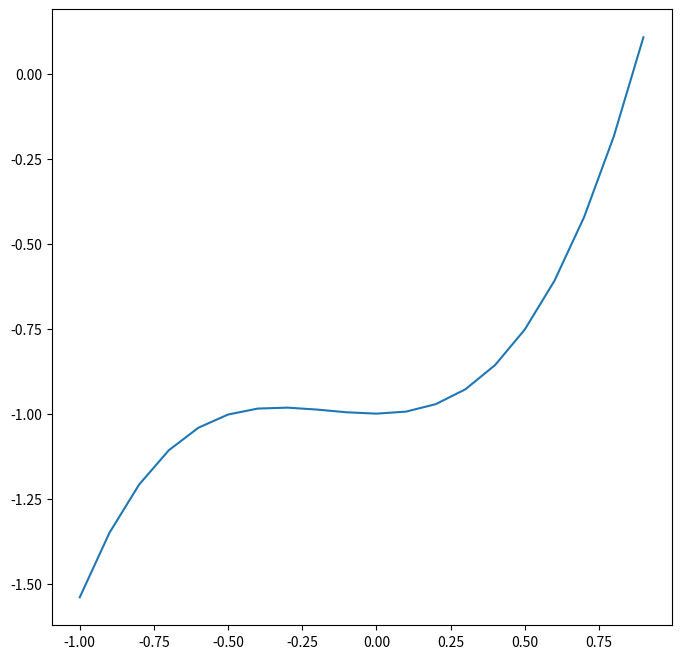

The matplotlib source for this figure: (Note: this script raises an exception after producing the figure.)
import numpy as np
import matplotlib.pyplot as plt
import pandas as pd

#OBS:No python, a precisão de objetos em float já é dupla pela configuração padrão

#%% -------------------------- EXERCÍCIO A ---------------------------------

"""

Resolva Numericamente a equação:
    
            x³ - cos(x) = 0
            
Usando o método de BISSECÇÃO. Escolher um erro E adequado.
OBS: O ângulo em cos(x) em radianos.

"""

#Obs: o indice _ex1 é referencia ao exercício 1.

#Primeiro irei definir f_x_ex1, que recebe um numero real x e retorna x³ - cos(x)

def f_x_ex1(x):
    return((x**3)-np.cos(x))

#Agora irei definir uma função que determina se um número é negativo ou não
#afim de comparar os sinais entre dois números

def sinal_negativo(x):
    if(x<0):
        sinal=True
    else:
        sinal=False
    return(sinal)

def erro_relativo(a,b):
    return((a-b)/a)

#A escolha dos pontos será dada pelo gráfico da função:

x_ex1 = np.arange(-1,1,0.1)

fig_ex1 = plt.figure(figsize=(8,8),dpi=100)

fig_ex1 = plt.plot(x_ex1,f_x_ex1(x_ex1))

"""
Existem outras raízes?

Notamos que, cos(x) é limitado entre -1 e 1, enquanto que x³ tende à -inf
quando x tende à -inf e quando x tende a +inf, x³ tente à +inf.
Portanto, a raiz dessa função se encontra no intervalo em que |x³| < 1. 
Observamos, pelo gráfico, só haverá uma raíz real no intervalo -1 < x < 1.
"""

x_1_ex1 = 0

x_2_ex1 = 1

E_ex1 = 1.e-5

n = 1

#Fazendo a tabela atraves do pandas
columns = ['n',
'X1',
'X2',
'Xm',
'f(X1)',
'f(X2)',
'f(Xm)',
'Erro Relativo']

tabela_ex_1 = pd.DataFrame(columns = columns)

#Calculo o erro relativo como critério de parada (x_1 - x_2) / x_2

erro = erro_relativo(x_2_ex1,x_1_ex1)
while(np.absolute(erro) >= E_ex1):
    
    x_m_ex1 = (x_1_ex1+x_2_ex1)/2
    
    erro = erro_relativo(x_2_ex1,x_1_ex1)
    
    #A cada iteração, df2 adiciona uma linha, dada por df2
    df2 = pd.DataFrame([[n,x_1_ex1,x_2_ex1,x_m_ex1,f_x_ex1(x_1_ex1),
                    f_x_ex1(x_2_ex1),f_x_ex1(x_m_ex1),erro]],columns = columns)
    
    tabela_ex_1 = tabela_ex_1.append(df2, ignore_index=True)
    n += 1
    
    if(sinal_negativo(f_x_ex1(x_1_ex1)) == sinal_negativo(f_x_ex1(x_m_ex1))):
        
        x_1_ex1 = x_m_ex1
    else:
        x_2_ex1 = x_m_ex1

#Exportando tabela

tabela_ex_1.to_csv('tabela_A_EP1.csv',index=False)


#%% -------------------------- EXERCÍCIO B ---------------------------------

"""
Repetir o item A com método Newton-Raphson
"""

#Obs: o indice _ex2 é referencia ao exercício 2.

#Primeiro irei definir f_x_ex2, que recebe um numero real x e retorna x³ - cos(x)
def f_x_ex2(x):
    return((x**3)-np.cos(x))

#Agora irei definir a função que equivale à primeira derivada de f_x_ex2
def df_x_ex_2(x):
    return(3*(x**2)+np.sin(x))

#Irei definir também a função g_x, pertencente ao método de Newton-Raphson
def g_x_ex_2(x):
    return( x - ( f_x_ex2(x) / df_x_ex_2(x)) ) 

E_ex2 = 1.e-10

x_n_ex_2 = 0.75 #Número suficientemente próximo da raíz

n = 1 

columns = ['n',
'Xn',
'f(Xn)',
'f'+chr(39)+'(Xn)',
'Erro Relativo']

tabela_ex_2 = pd.DataFrame(columns = columns)

erro = erro_relativo(x_n_ex_2,g_x_ex_2(x_n_ex_2))

while ( np.absolute(erro) > E_ex2 ):
    erro = erro_relativo(x_n_ex_2,g_x_ex_2(x_n_ex_2))
    
    #A cada iteração, df2 adiciona uma linha, dada por df2
    df2 = pd.DataFrame([[n,x_n_ex_2,f_x_ex2(x_n_ex_2),df_x_ex_2(x_n_ex_2),
                         erro]],columns = columns)
    
    tabela_ex_2 = tabela_ex_2.append(df2, ignore_index=True)
    x_n_ex_2 = g_x_ex_2(x_n_ex_2)
    n += 1
    
tabela_ex_2.to_csv('tabela_B_EP1.csv',index=False)

#%% -------------------------- EXERCÍCIO C ---------------------------------
#Item i

"""
Faça os gráficos:
   V(r) em função de r
   
       V(r)=- (e²/(4pi e_0 r)) + V_0 exp(-r/r_0)
   
   F(r) em função de r
   
       F(r)= dV(r)/dr = -(e²/4pi*e_0*r²) + (V_0/r_0)*exp(-r/r_0)
       
Do exercício, obtemos o valor da constante:
    
    e²/4pi*e_0 = 14.4 eVA

    V_0 = 1.09*10³ eV
    r_0 = 0.330 A
"""

V_0 = 1.09*10**3

r_0 = 0.330

def V_r(x):
    return(-(14.4/x) + V_0*np.exp(-x/r_0))

def F_r(x):
    return((-14.4/(x**2)) + (V_0/r_0)*np.exp(-x/r_0))

r_ex3i = np.arange(0,10,0.0005)

fig_ex3i = plt.figure(figsize=(8,8),dpi=100)

fig_ex3i = plt.subplot(2,1,1)

fig_ex3i = plt.plot(r_ex3i,V_r(r_ex3i))
fig_ex3i = plt.ylim(-6,0)
fig_ex3i = plt.xlim(1.8,8)
fig_ex3i = plt.grid(True)

fig_ex3i = plt.title('Potencial de Interação')
fig2 = plt.xlabel('r  (Â)')
fig2 = plt.ylabel('V(r)   (eV)')
fig_ex3i = plt.subplot(2,1,2)

fig_ex3i = plt.plot(r_ex3i,F_r(r_ex3i))

fig_ex3i = plt.grid(True)
fig_ex3i = plt.xlim(1.8,8)
fig_ex3i = plt.ylim(-2.5,10)

fig_ex3i = plt.title('Força entre os Ions')
fig2 = plt.xlabel('r  (Â)')
fig2 = plt.ylabel('F(r)   (eV/Â)')
#%% -------------------------- EXERCÍCIO C ---------------------------------
#Item ii

"""
Use o método de secantes e encontre o ponto de equilíbrio r(=req) em A, que é
a solução de F(r) = 0.
"""
#Irei definir a função g_x_ex_3, pertencente ao método das secantes, de forma
#que a função recebe x_n-1 e x_n e devolve x_n+1 e o próprio x_n

def g_x_ex_3(r_n,r_n_s1): #_s1 é o subtraido por 1
    return(r_n -(  (F_r(r_n)*(r_n-r_n_s1))/(F_r(r_n) - F_r(r_n_s1))  ) , r_n )

#Este intervalo dado por r_n e r_n_s1 é suficientemente próximo da raiz de interesse
#conferindo pelo gráfico.

r_n = 3
r_n_s1 = 2.5
E_r = 1.e-13

n = 1

columns = ['n',
'Rn',
'Rn-1',
'F(Rn)',
'Erro Relativo']

tabela_ex_3 = pd.DataFrame(columns = columns)

erro = erro_relativo(r_n,r_n_s1)

while (np.absolute(erro) >= E_r):
    erro = erro_relativo(r_n,r_n_s1)
    
    df2 = pd.DataFrame([[n,r_n,r_n_s1,F_r(r_n),
                        erro]],columns = columns)
        
    r_n,r_n_s1 = g_x_ex_3(r_n,r_n_s1)
    
    n += 1
    
    tabela_ex_3 = tabela_ex_3.append(df2, ignore_index=True)
  
tabela_ex_3.to_csv('tabela_C_EP1.csv',index=False)
